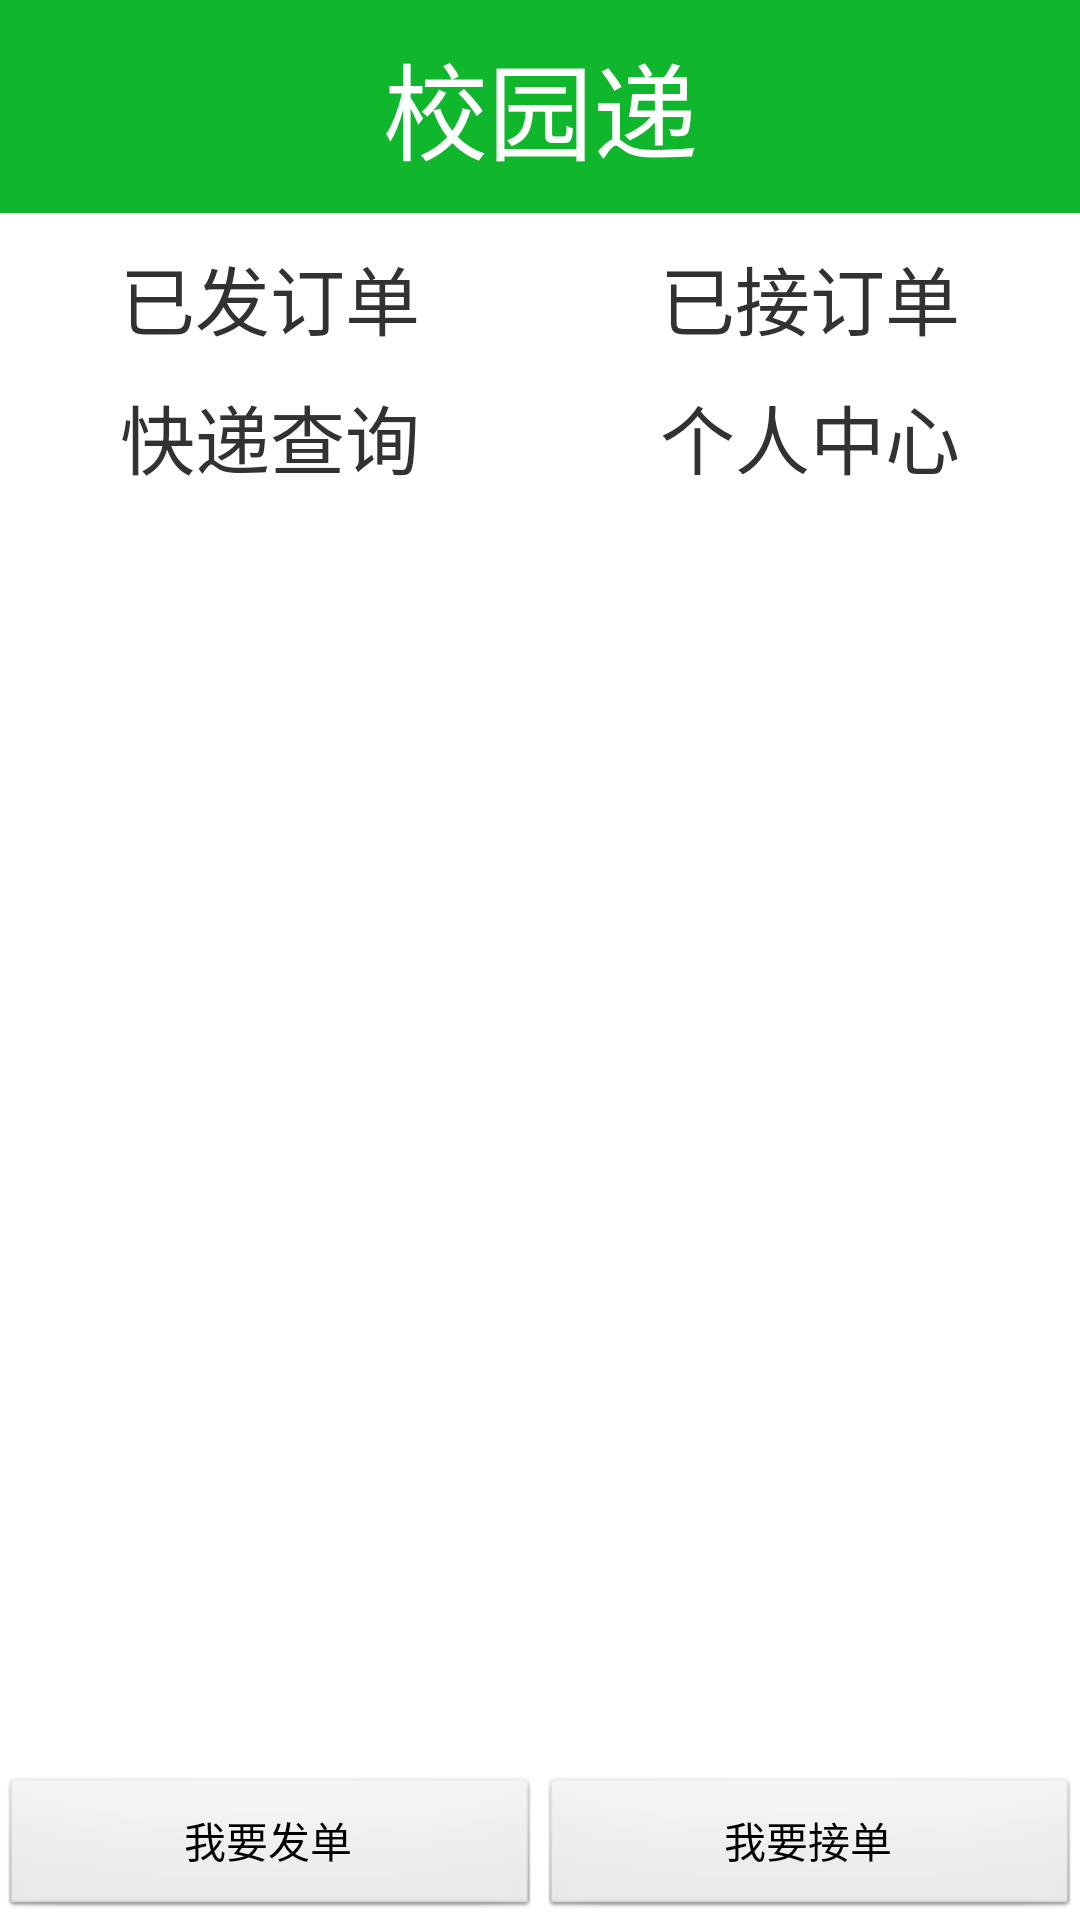

Write the Android layout XML for this screen, with the resource values it uses.
<!-- AndroidManifest.xml: application theme AppTheme -->
<!-- res/layout/activity_main.xml -->
<?xml version="1.0" encoding="utf-8"?>
<RelativeLayout xmlns:android="http://schemas.android.com/apk/res/android"
    android:layout_width="match_parent"
    android:layout_height="match_parent"
    android:fitsSystemWindows="true"
    android:orientation="vertical">

    <LinearLayout
        android:layout_width="match_parent"
        android:layout_height="wrap_content"
        android:orientation="vertical">

        <TextView
            android:layout_width="match_parent"
            android:layout_height="wrap_content"
            android:background="@color/green"
            android:gravity="center"
            android:paddingVertical="10dp"
            android:text="@string/app_name"
            android:textColor="@color/white"
            android:textSize="35sp" />

        <ImageView
            android:id="@+id/imageView"
            android:layout_width="match_parent"
            android:layout_height="wrap_content"
            android:importantForAccessibility="no"
            android:scaleType="fitXY"
            android:src="@drawable/pic_main" />

        <LinearLayout
            android:layout_width="match_parent"
            android:layout_height="wrap_content"
            android:layout_marginTop="10dp"
            android:orientation="horizontal">

            <TextView
                android:id="@+id/tv_sent_order"
                android:layout_width="wrap_content"
                android:layout_height="wrap_content"
                android:layout_weight="1"
                android:clickable="true"
                android:focusable="true"
                android:gravity="center"
                android:text="@string/activity_main_sent_order"
                android:textSize="25sp" />

            <TextView
                android:id="@+id/tv_taken_order"
                android:layout_width="wrap_content"
                android:layout_height="wrap_content"
                android:layout_weight="1"
                android:clickable="true"
                android:focusable="true"
                android:gravity="center"
                android:text="@string/activity_main_taken_order"
                android:textSize="25sp" />
        </LinearLayout>

        <LinearLayout
            android:layout_width="match_parent"
            android:layout_height="wrap_content"
            android:layout_marginTop="10dp"
            android:orientation="horizontal">

            <TextView
                android:id="@+id/tv_express_check"
                android:layout_width="wrap_content"
                android:layout_height="wrap_content"
                android:layout_weight="1"
                android:clickable="true"
                android:focusable="true"
                android:gravity="center"
                android:text="@string/activity_main_express_check"
                android:textSize="25sp" />

            <TextView
                android:id="@+id/tv_personal_center"
                android:layout_width="wrap_content"
                android:layout_height="wrap_content"
                android:layout_weight="1"
                android:clickable="true"
                android:focusable="true"
                android:gravity="center"
                android:text="@string/activity_main_personal_center"
                android:textSize="25sp" />
        </LinearLayout>

    </LinearLayout>

    <LinearLayout
        android:layout_width="match_parent"
        android:layout_height="wrap_content"
        android:layout_alignParentBottom="true"
        android:orientation="horizontal">

        <Button
            android:id="@+id/bt_send_order"
            style="?android:attr/buttonBarButtonStyle"
            android:layout_width="wrap_content"
            android:layout_height="wrap_content"
            android:layout_weight="1"
            android:text="@string/activity_main_send_order" />

        <Button
            android:id="@+id/bt_take_order"
            style="?android:attr/buttonBarButtonStyle"
            android:layout_width="wrap_content"
            android:layout_height="wrap_content"
            android:layout_weight="1"
            android:text="@string/activity_main_take_order" />
    </LinearLayout>

</RelativeLayout>
<!-- resources referenced by this layout -->
<resources>
  <color name="green">#10b72c</color>
  <color name="white">#ffffff</color>
  <string name="activity_main_express_check">快递查询</string>
  <string name="activity_main_personal_center">个人中心</string>
  <string name="activity_main_send_order">我要发单</string>
  <string name="activity_main_sent_order">已发订单</string>
  <string name="activity_main_take_order">我要接单</string>
  <string name="activity_main_taken_order">已接订单</string>
  <string name="app_name">校园递</string>
  <style name="AppTheme" parent="android:Theme.Light.NoTitleBar">
          
          <item name="colorPrimary">@color/colorPrimary</item>
          
          
      </style>
  <color name="colorPrimary">#10b72c</color>
</resources>
